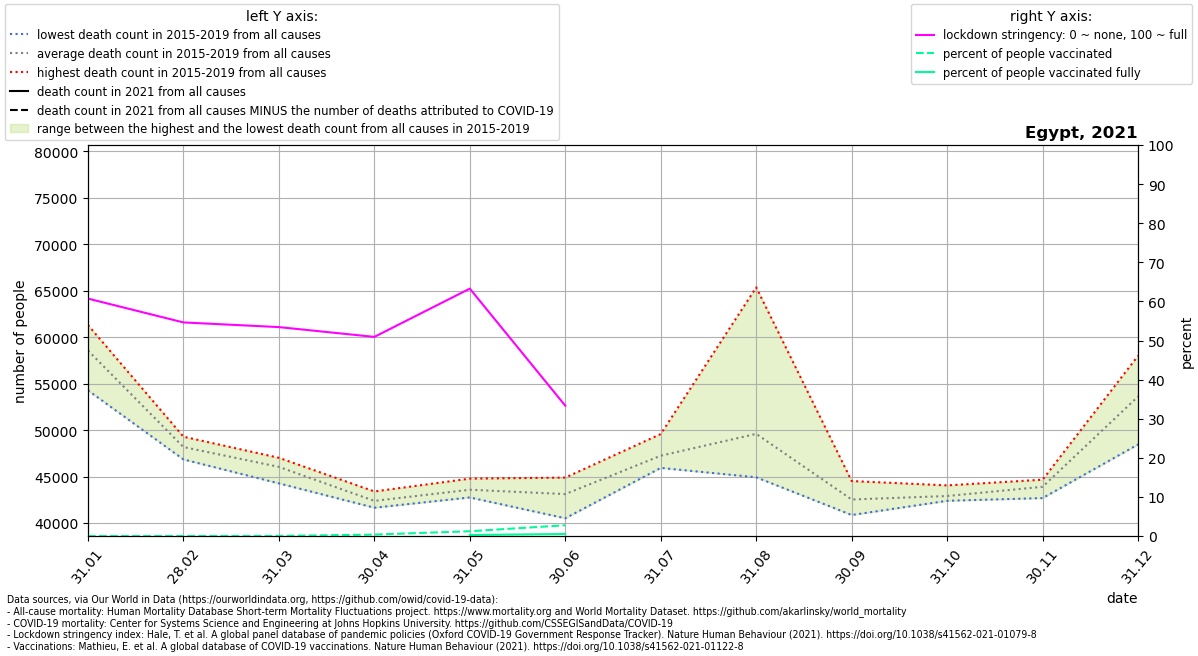

The table this chart was drawn from, first rows:
location, date, time, time_unit, deaths_2010_all_ages, deaths_2011_all_ages, deaths_2012_all_ages, deaths_2013_all_ages, deaths_2014_all_ages, deaths_2015_all_ages, deaths_2016_all_ages, deaths_2017_all_ages, deaths_2018_all_ages, deaths_2019_all_ages, deaths_2020_all_ages, deaths_2021_all_ages, new_deaths, stringency_index, people_vaccinated, people_fully_vaccinated, population, people_vaccinated_percent, people_fully_vaccinated_percent, deaths_min
Egypt, 2021-01-31, 1, monthly, , , , , , 59713, 58640, 58898, 54283, 61314, 57039, , 1685, 60.72, 328.8, , 102334403, 0.0003213, , 54283
Egypt, 2021-02-28, 2, monthly, , , , , , 47678, 49103, 47982, 46845, 49295, 49779, , 1372, 54.63, 1315, , 102334403, 0.001285, , 46845
Egypt, 2021-03-31, 3, monthly, , , , , , 46524, 44270, 45686, 47022, 46712, 48353, , 1307, 53.44, 27641, , 102334403, 0.02701, , 44270
Egypt, 2021-04-30, 4, monthly, , , , , , 41648, 41935, 41655, 43399, 43279, 42228, , 1344, 50.93, 379236, , 102334403, 0.3706, , 41648
Egypt, 2021-05-31, 5, monthly, , , , , , 42771, 43144, 42754, 44473, 44780, 56380, , 1757, 63.27, 1253921, 272708, 102334403, 1.225, 0.2665, 42754
Egypt, 2021-06-30, 6, monthly, , , , , , 40798, 44891, 40513, 44510, 44860, 78777, , 802.0, 33.33, 2824240, 523747, 102334403, 2.76, 0.5118, 40513
Egypt, 2021-07-31, 7, monthly, , , , , , 46374, 45934, 49581, 46202, 48139, 61100, , , , , , , , , 45934
Egypt, 2021-08-31, 8, monthly, , , , , , 65363, 44924, 45737, 46458, 45502, 55856, , , , , , , , , 44924
Egypt, 2021-09-30, 9, monthly, , , , , , 44519, 41001, 40863, 43907, 42375, 49309, , , , , , , , , 40863
Egypt, 2021-10-31, 10, monthly, , , , , , 42403, 42853, 42394, 44052, 42824, 45958, , , , , , , , , 42394
Egypt, 2021-11-30, 11, monthly, , , , , , 43253, 44610, 42684, 44667, 44300, 50200, , , , , , , , , 42684
Egypt, 2021-12-31, 12, monthly, , , , , , 52835, 54843, 48461, 53942, 58007, , , , , , , , , , 48461
